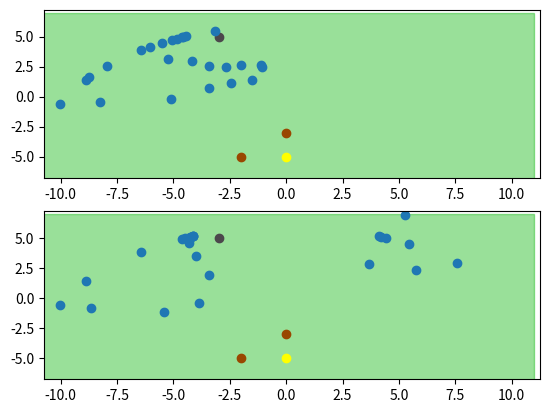

Python code for this plot:
import numpy as np
import matplotlib.pyplot as plt
from matplotlib.patches import Polygon
import math
from copy import deepcopy

FIELD_WIDTH= 22
FIELD_HEIGHT= 14

def compute_ball_dynamics(ball_init_pos, theta, ball_speed, cf, dt= 1/50):
    vx= ball_speed*math.cos(theta)
    vy= ball_speed*math.sin(theta)
    ball_pos= deepcopy(ball_init_pos.tolist())
    pos_history= [deepcopy(ball_pos)]
    while(abs(vx) > 0.05 or abs(vy) > 0.05):
        ball_pos[0] += vx*dt
        ball_pos[1] += vy*dt
        ball_speed -= cf*9.8*dt
        vx= ball_speed*math.cos(theta)
        vy= ball_speed*math.sin(theta)
        pos_history.append(deepcopy(ball_pos))
        if (vx < 0.05 and vy < 0.05):
            break
    return pos_history

def distance(pt1, pt2):
     if (pt1 is not None and pt2 is not None):
         return math.sqrt((pt2[0] - pt1[0])**2 + (pt2[1] - pt1[1])**2)
     else:
         return math.inf

def find_closest_point_on_segment(pt, pt_seg1, pt_seg2) :
    A = pt[0] - pt_seg1[0]
    B = pt[1] - pt_seg1[1]
    C = pt_seg2[0] - pt_seg1[0]
    D = pt_seg2[1] - pt_seg1[1]

    dot = A * C + B * D
    len_sq = C * C + D * D
    param = -1
    if (len_sq != 0):
        param = dot / len_sq

    if (param < 0):
        xx = pt_seg1[0]
        yy = pt_seg1[1]
    elif (param > 1):
        xx = pt_seg2[0]
        yy = pt_seg2[1]
    else:
        xx = pt_seg1[0] + param * C
        yy = pt_seg1[1] + param * D

    dx = pt[0] - xx
    dy = pt[1] - yy

    return np.array([xx, yy])

def modulo_2Pi( angleRad):
    angleTemp = (angleRad - math.pi) % (2 * math.pi) + math.pi
    return (angleTemp + math.pi) % (2 * math.pi) - math.pi

def compute_time_to_position(starting_pos, currentSpeed, maxSpeed, finish_pos):
    dist= abs(distance(starting_pos, finish_pos))
    #Pour l'instant on considère que l'accélération = vitesse max |en partant à vitesse initiale nulle, on met 1s pour atteindre la vitesse max
    accel= maxSpeed
    timeToMax= (maxSpeed - currentSpeed) / accel
    maxSpeedDist= 0.5*accel*(timeToMax**2)
    if maxSpeedDist >= dist:
        return math.sqrt((2*dist)/accel)
    else:
        remainDist= dist - maxSpeedDist
        return timeToMax + (remainDist / maxSpeed)

def limit_to_interval(value, lowLimit, highLimit):
    if (value > highLimit):
        return highLimit
    elif (value < lowLimit):
        return lowLimit
    else:
        return value


def linear_in_interval(value, borneBasse, borneHaute, valeurBorneBasse, valeurBorneHaute):
    if (valeurBorneHaute >= valeurBorneBasse):
        return limit_to_interval((value - borneBasse) / (borneHaute - borneBasse) * (valeurBorneHaute - valeurBorneBasse) + valeurBorneBasse, valeurBorneBasse, valeurBorneHaute)

    else:
        return limit_to_interval((value - borneBasse) / (borneHaute - borneBasse) * (valeurBorneHaute - valeurBorneBasse) + valeurBorneBasse, valeurBorneHaute, valeurBorneBasse)

def is_pass_possible(carrier, tm_pos, ops_pos, tm_init_speed, tm_max_speed, ops_init_speed, ops_max_speed, pass_pos, ball_speed,
                        cf, dt):
    real_intercept= None
    theta= math.atan2(pass_pos[1] - carrier[1], pass_pos[0] - carrier[0])
    pass_dist= abs(distance(carrier, pass_pos))
    ball_pos= compute_ball_dynamics(carrier, theta, ball_speed, cf, dt)
    #Calcul des temps du Teammate / Ops / Ball
    #Teammate
    real_ball_dist = distance(ball_pos[0], ball_pos[-1])
    teammate= tm_pos.tolist()
    tmIntercept= sorted(ball_pos, key= lambda pos: abs(distance(teammate, pos)))[0]
    timeBallTm= ball_pos.index(tmIntercept)*dt
    timeTm= compute_time_to_position(tm_pos, tm_init_speed, tm_max_speed, tmIntercept)
    #Ops
    closestDist= math.inf
    closestOps= None
    opsIntercept= None
    opsIndex=0
    for j, ops in enumerate(ops_pos):
        intercept= sorted(ball_pos, key= lambda pos: abs(distance(ops.tolist(), pos)))[0]
        if (distance(ops, intercept) < closestDist):
            closestDist= distance(ops, intercept)
            closestOps= ops
            opsIntercept= intercept
            opsIndex= j
    timeBallOps= ball_pos.index(opsIntercept)*dt
    timeOps= compute_time_to_position(closestOps, ops_init_speed[opsIndex], ops_max_speed[opsIndex], opsIntercept) * 0.8
    timeLastPosTm= compute_time_to_position(tm_pos, tm_init_speed, tm_max_speed, ball_pos[-1])
    timeLastPosOps= compute_time_to_position(closestOps, ops_init_speed[opsIndex], ops_max_speed[opsIndex], ball_pos[-1])
    #Si la position d'interception du Teammate se trouve dans les limites du Terrain ==> TOUJOURS VRAI
    #ET que l'adversaire ne peut pas intercepter le ballon à la position la plus proche de lui (temps de trajet de l'adversaire > temps de trajet de la balle) ==> TOUJOURS VRAI
    #ET que le Teammate peut intercepter la balle (temps de trajet du Teammate < temps de trajet de la balle) OU que le Teammate mets moins de temps que l'Adversaire pour atteindre la position d'arrêt de la balle (dans les limites du terrain)
    if (abs(tmIntercept[0]) < FIELD_WIDTH/2 and abs(tmIntercept[1]) < FIELD_HEIGHT/2 and (timeOps > timeBallOps)) and \
        (timeTm < timeBallTm or ((abs(ball_pos[-1][0]) < FIELD_WIDTH/2 and abs(ball_pos[-1][1]) < FIELD_HEIGHT/2) and (timeLastPosTm < timeLastPosOps))):
        if ((abs(ball_pos[-1][0]) < FIELD_WIDTH/2 and abs(ball_pos[-1][1]) < FIELD_HEIGHT/2) and (timeLastPosTm < timeLastPosOps)):
            real_intercept= ball_pos[-1]
        return True, real_intercept
    else:
        return False, None


def compute_possibles_pass(carrier_pos, tm_pos, ops_pos):
    pass

#VERSION AVEC CONNAISSANCE DES VITESSES DES TM ET OPS + CALCUL DE DYNAMIQUE DE BALLE
def compute_possibles_pass(carrier_pos, tm_pos, tm_init_speed, tm_max_speed, ops_pos, ops_init_speed, ops_max_speed, pass_lines= 11, pass_step= 0.5, cf= 0.3, dt= 1/50):
    pass_pos= []
    for i, tm in enumerate(tm_pos):
        theta_direct= math.atan2(tm[1] - carrier_pos[1], tm[0] - carrier_pos[0])
        theta_tm_direct = modulo_2Pi(theta_direct + math.pi)
        dist_pass= abs(distance(tm, carrier_pos))
        ball_init_speed = linear_in_interval(dist_pass, 0, 10, 2.0, 8)
        n_phases= [1, 1]
        #Si on peut faire une passe directe
        #Skip Phase 1 -> Recherche position de zone de passe la plus proche du teammate
        pass_possible, real_intercept= is_pass_possible(carrier_pos, tm, ops_pos, tm_init_speed[i], tm_max_speed[i], ops_init_speed, ops_max_speed, tm, ball_init_speed, cf= cf, dt= dt)
        if pass_possible == True:
                n_phases= [2,2]
                if real_intercept is not None and real_intercept not in pass_pos:
                    pass_pos.append(real_intercept)
                elif tm not in pass_pos:
                    pass_pos.append(deepcopy(tm.tolist()))
        # --> PASSE EN MOUVEMENT <--
        theta_tm= [math.degrees(modulo_2Pi(math.radians(theta))) for theta in range(int(math.degrees(theta_tm_direct - math.pi / 2)), int(math.degrees(theta_tm_direct + math.pi/2)), int(math.degrees(math.pi/pass_lines)))]
        for theta in theta_tm:
            phases= deepcopy(n_phases)
            stop_search= [False, False]
            bounds= np.array([deepcopy(tm), deepcopy(tm)])
            real_intercept_p2= None
            while stop_search.count(True) < 2:
                for k in range(len(phases)):
                    if stop_search[k] == False:
                        match phases[k]:
                            #Positionner la limite la plus proche du Teammate (Notament quand passe directe impossible)
                            case 1:
                                step= pass_step
                                if k == 1:
                                    step= -pass_step
                                bounds[k,0] += step*math.cos(math.radians(theta))
                                bounds[k,1] += step*math.sin(math.radians(theta))
                                    
                                dist_pass= abs(distance(bounds[k], carrier_pos))
                                ball_init_speed = linear_in_interval(dist_pass, 0, 10, 2.0, 8)
                                pass_possible, real_intercept= is_pass_possible(carrier_pos, tm, ops_pos, tm_init_speed[i], tm_max_speed[i], ops_init_speed, ops_max_speed, bounds[k], ball_init_speed, cf= cf, dt= dt)
                                distTmBound= distance(tm, bounds[k])
                                distCarrierBound= distance(carrier_pos, bounds[k])
                                if real_intercept is not None:
                                    distCarrierBound= distance(carrier_pos, real_intercept)
                                    distTmBound= distance(tm, real_intercept)
                                #Si la position de passe est hors terrain OU que la position de passe est plus proche du Carrier que du Teammate
                                if (abs(bounds[k][0]) > FIELD_WIDTH/2 or abs(bounds[k][1]) > FIELD_HEIGHT/2) or (pass_possible == True and distCarrierBound < distTmBound):
                                    stop_search[k]= True
                                elif pass_possible == True:
                                    phases[k]= 2
                                    bound= bounds[k].tolist()
                                    if real_intercept is not None and real_intercept not in pass_pos:
                                        pass_pos.append(real_intercept)
                                    elif bound not in pass_pos and distance(bounds[k], tm) < distance(bounds[k], carrier_pos):
                                        pass_pos.append(deepcopy(bound))  
                            #Positionner la limite la plus éloignée du Teammate
                            case 2:
                                step= pass_step
                                new_bound= deepcopy(bounds[k])
                                if k == 1:
                                    step= -pass_step
                                new_bound[0] += step*math.cos(math.radians(theta))
                                new_bound[1] += step*math.sin(math.radians(theta))
                                    
                                dist_pass= abs(distance(new_bound, carrier_pos))
                                ball_init_speed = linear_in_interval(dist_pass, 0, 10, 2.0, 8)
                                pass_possible, real_intercept= is_pass_possible(carrier_pos, tm, ops_pos, tm_init_speed[i], tm_max_speed[i], ops_init_speed, ops_max_speed, new_bound, ball_init_speed, cf= cf, dt= dt)
                                distTmBound= distance(tm, new_bound)
                                distCarrierBound= distance(carrier_pos, new_bound)
                                if real_intercept is not None:
                                    distCarrierBound= distance(carrier_pos, real_intercept)
                                    distTmBound= distance(tm, real_intercept)
                                #Si on peut faire la passe ET que le nouveau point de passe (theorique) est dans les limites du terrain ET que le point de passe(Theorique ou reel) est plus proche du Teammate que du Carrier
                                if pass_possible == True and abs(new_bound[0]) < FIELD_WIDTH/2 and abs(new_bound[1]) < FIELD_HEIGHT/2 and distTmBound < distCarrierBound:
                                    bounds[k]= new_bound  
                                    real_intercept_p2= real_intercept
                                #Si on ne peut plus faire la passe au niveau de la nouvelle position
                                #OU qu'on peut faire la passe ET que la dernière position stockée est dans les limites du terrain
                                #       (ATTENTION: Comme le if précédent est FAUX, ça veut dire que la nouvelle position(new_bound) est hors terrain, mais que la dernière position stockée est valide pour une passe)
                                elif pass_possible == False or \
                                    pass_possible == True and (abs(bounds[k][0]) < FIELD_WIDTH/2 and abs(bounds[k][1]) < FIELD_HEIGHT/2):
                                    bound= bounds[k].tolist()
                                    if real_intercept_p2 is not None and real_intercept_p2 not in pass_pos:
                                        pass_pos.append(real_intercept_p2)
                                    elif bound not in pass_pos:
                                        pass_pos.append(deepcopy(bound))
                                    stop_search[k]= True
                                

    return np.array(pass_pos)

if __name__ == "__main__":
    field = np.array([[FIELD_WIDTH/2, -FIELD_HEIGHT/2], 
                        [FIELD_WIDTH/2, FIELD_HEIGHT/2], 
                        [-FIELD_WIDTH/2, FIELD_HEIGHT/2], 
                        [-FIELD_WIDTH/2, -FIELD_HEIGHT/2]], dtype= float)
    carrier = np.array([0, -5], dtype= float)
    tms= np.array([[-3, 5]], dtype= float)
    ops= np.array([[0, -3], [-2, -5]], dtype= float)
    

    fig,ax = plt.subplots(2,1)
    p1 = Polygon(field, color= (0, 0.7, 0, 0.4))
    ax[0].plot([carrier[0]], [carrier[1]], marker='o', color= "yellow")
    ax[0].scatter(tms[:,0], tms[:,1], marker= "o", color= "purple")
    ax[0].scatter(ops[:,0], ops[:,1], marker= "o", color= "red")
    ax[0].add_patch(p1)
    ax[0].set_xlim([-(FIELD_WIDTH/2) + 0.25,(FIELD_WIDTH/2) + 0.25])
    ax[0].set_ylim([-(FIELD_HEIGHT/2) + 0.25, (FIELD_HEIGHT/2) + 0.25])
    tms_init_speed= np.array([0], dtype= float)
    tms_max_speed= np.array([2.5])
    ops_init_speed= np.array([0, 0], dtype= float)
    ops_max_speed= np.array([2.5, 2.5], dtype= float)
    pass_pos= compute_possibles_pass(carrier, tms, tms_init_speed, tms_max_speed, ops, ops_init_speed, ops_max_speed,)
    if pass_pos.shape[0] > 0:
        ax[0].scatter(pass_pos[:,0], pass_pos[:,1])

    p2 = Polygon(field, color= (0, 0.7, 0, 0.4))
    ax[1].plot([carrier[0]], [carrier[1]], marker='o', color= "yellow")
    ax[1].scatter(tms[:,0], tms[:,1], marker= "o", color= "purple")
    ax[1].scatter(ops[:,0], ops[:,1], marker= "o", color= "red")
    ax[1].add_patch(p2)
    ax[1].set_xlim([-(FIELD_WIDTH/2) + 0.25,(FIELD_WIDTH/2) + 0.25])
    ax[1].set_ylim([-(FIELD_HEIGHT/2) + 0.25, (FIELD_HEIGHT/2) + 0.25])
    tms_init_speed= np.array([0], dtype= float)
    tms_max_speed= np.array([5])
    ops_init_speed= np.array([2.5, 2.5], dtype= float)
    ops_max_speed= np.array([2.5, 2.5], dtype= float)
    pass_pos2= compute_possibles_pass(carrier, tms, tms_init_speed, tms_max_speed, ops, ops_init_speed, ops_max_speed)
    if pass_pos2.shape[0] > 0:
        ax[1].scatter(pass_pos2[:,0], pass_pos2[:,1])
    plt.show()